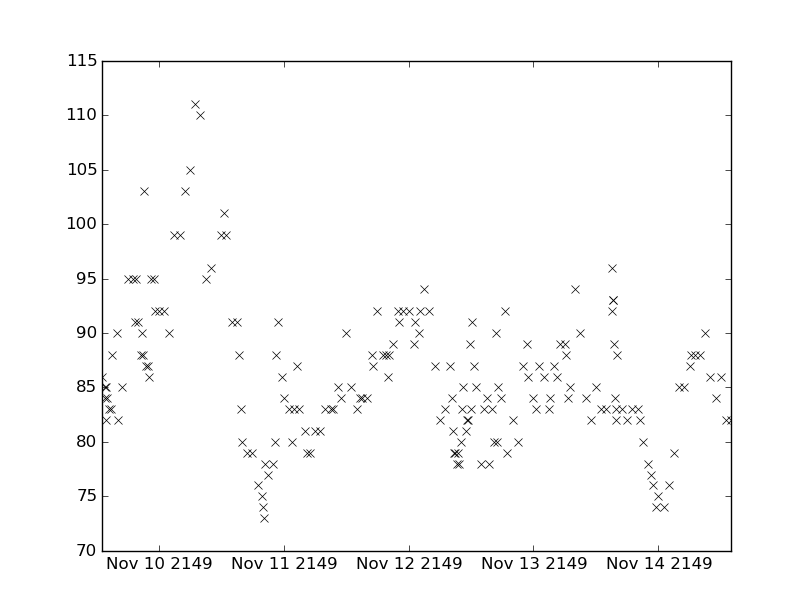

The file beside this chart, header and first rows:
values, datetimes
105.0, 2149-11-10T06:00:00
80.0, 2149-11-10T22:15:00
88.0, 2149-11-10T22:30:00
91.0, 2149-11-10T23:00:00
90.0, 2149-11-09T16:00:00
82.0, 2149-11-09T16:15:00
85.0, 2149-11-09T17:00:00
91.0, 2149-11-12T01:10:00
90.0, 2149-11-12T02:00:00
80.0, 2149-11-12T21:00:00
95.0, 2149-11-09T19:35:00
88.0, 2149-11-09T20:30:00
90.0, 2149-11-09T20:45:00
91.0, 2149-11-10T15:00:00
88.0, 2149-11-10T15:30:00
83.0, 2149-11-10T15:45:00
83.0, 2149-11-13T20:00:00
76.0, 2149-11-10T19:00:00
75.0, 2149-11-10T19:45:00
86.0, 2149-11-10T23:45:00
87.0, 2149-11-11T17:10:00
92.0, 2149-11-11T18:00:00
88.0, 2149-11-11T19:00:00
87.0, 2149-11-12T12:30:00
83.0, 2149-11-11T03:00:00
87.0, 2149-11-12T22:00:00
83.0, 2149-11-13T15:50:00
82.0, 2149-11-13T15:55:00
88.0, 2149-11-13T16:00:00
91.0, 2149-11-09T20:00:00
91.0, 2149-11-10T14:00:00
83.0, 2149-11-11T08:00:00
85.0, 2149-11-11T13:00:00
84.0, 2149-11-12T08:15:00
81.0, 2149-11-12T08:30:00
85.0, 2149-11-12T13:00:00
90.0, 2149-11-13T09:00:00
92.0, 2149-11-11T23:00:00
92.0, 2149-11-12T00:00:00
85.0, 2149-11-12T17:15:00
84.0, 2149-11-12T17:45:00
82.0, 2149-11-14T13:00:00
82.0, 2149-11-14T14:00:00
81.0, 2149-11-11T06:00:00
81.0, 2149-11-11T07:00:00
92.0, 2149-11-12T02:15:00
92.0, 2149-11-12T04:00:00
83.0, 2149-11-13T00:30:00
79.0, 2149-11-12T08:45:00
79.0, 2149-11-12T09:00:00
78.0, 2149-11-12T09:15:00
79.0, 2149-11-12T09:30:00
86.0, 2149-11-13T04:30:00
99.0, 2149-11-10T04:00:00
85.0, 2149-11-14T05:00:00
87.0, 2149-11-14T06:00:00
83.0, 2149-11-09T14:45:00
88.0, 2149-11-09T15:00:00
95.0, 2149-11-10T09:00:00
92.0, 2149-11-12T18:30:00
... 133 more rows
